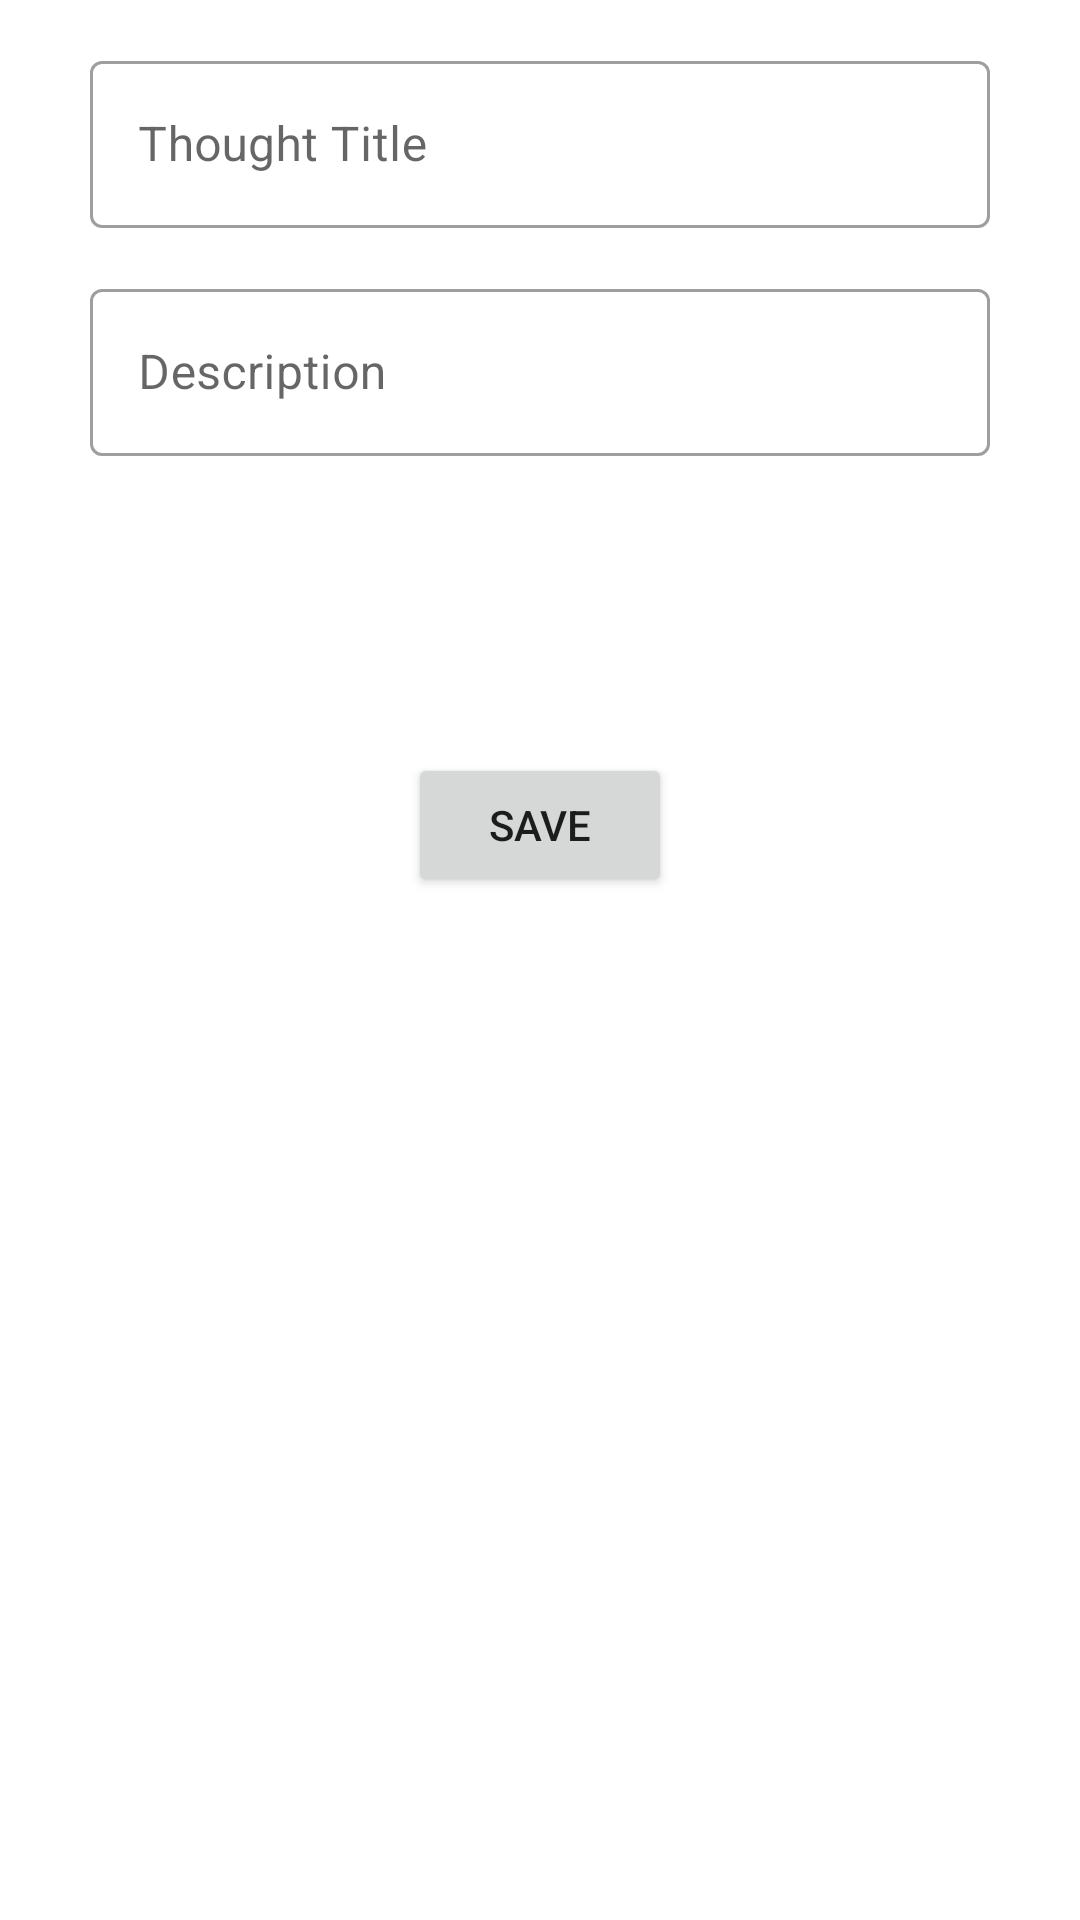

Layout XML and referenced resources for this Android screen:
<!-- AndroidManifest.xml: application theme Theme.Genie -->
<!-- res/layout/bottomsheet_add_thought.xml -->
<?xml version="1.0" encoding="utf-8"?>
<LinearLayout xmlns:android="http://schemas.android.com/apk/res/android"
    android:layout_width="match_parent"
    android:layout_height="match_parent"
    android:orientation="vertical">

    <com.google.android.material.textfield.TextInputLayout
        android:id="@+id/thought_title_box"
        style="@style/Widget.MaterialComponents.TextInputLayout.OutlinedBox"
        android:layout_width="match_parent"
        android:layout_height="wrap_content"
        android:layout_marginLeft="30dp"
        android:layout_marginTop="15dp"
        android:layout_marginRight="30dp"
        android:hint="Thought Title">

        <com.google.android.material.textfield.TextInputEditText
            android:id="@+id/thought_title"
            android:layout_width="match_parent"
            android:layout_height="wrap_content"
            android:inputType="textShortMessage" />

    </com.google.android.material.textfield.TextInputLayout>

    <com.google.android.material.textfield.TextInputLayout
        android:id="@+id/thought_box"
        style="@style/Widget.MaterialComponents.TextInputLayout.OutlinedBox"
        android:layout_width="match_parent"
        android:layout_height="150dp"
        android:layout_marginLeft="30dp"
        android:layout_marginTop="15dp"
        android:layout_marginRight="30dp"
        android:hint="Description">

        <com.google.android.material.textfield.TextInputEditText
            android:id="@+id/thought"
            android:layout_width="match_parent"
            android:layout_height="wrap_content"
            android:inputType="textLongMessage" />

    </com.google.android.material.textfield.TextInputLayout>

    <Button
        android:id="@+id/btn_save"
        android:layout_width="wrap_content"
        android:layout_height="wrap_content"
        android:layout_gravity="center_horizontal"
        android:layout_marginTop="10dp"
        android:text="Save"
        />

</LinearLayout>
<!-- resources referenced by this layout -->
<resources>
  <style name="Theme.Genie" parent="Theme.MaterialComponents.DayNight.NoActionBar">
          
          <item name="colorPrimary">@color/purple_500</item>
          <item name="colorPrimaryVariant">@color/purple_700</item>
          <item name="colorOnPrimary">@color/white</item>
          
          <item name="colorSecondary">@color/teal_200</item>
          <item name="colorSecondaryVariant">@color/teal_700</item>
          <item name="colorOnSecondary">@color/black</item>
          
          <item name="android:statusBarColor" tools:targetApi="l">?attr/colorPrimaryVariant</item>
          
      </style>
  <color name="purple_500">#FF6200EE</color>
  <color name="purple_700">#FF3700B3</color>
  <color name="white">#FFFFFFFF</color>
  <color name="teal_200">#FF03DAC5</color>
  <color name="teal_700">#FF018786</color>
  <color name="black">#FF000000</color>
</resources>
